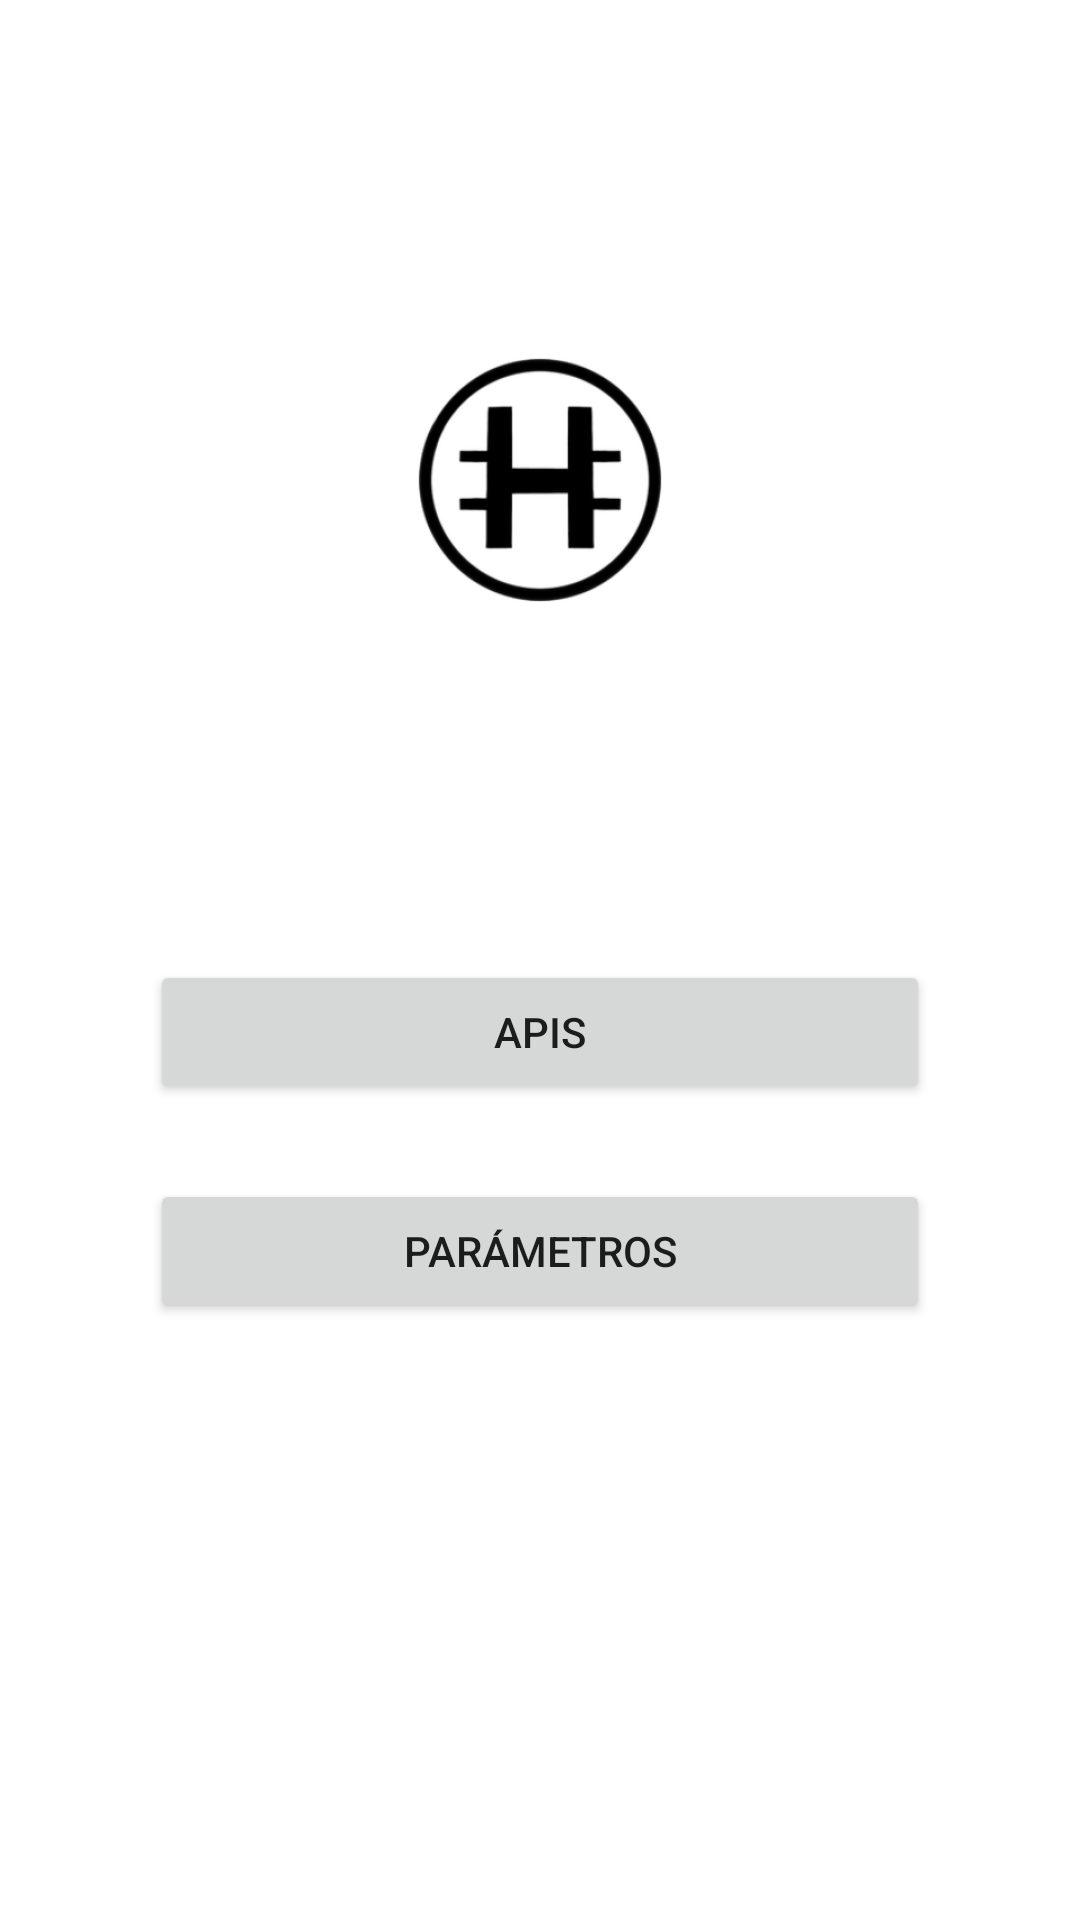

Android layout source for this screen:
<!-- AndroidManifest.xml: application theme Theme.EasyHodling -->
<!-- res/layout/fragment_config.xml -->
<?xml version="1.0" encoding="utf-8"?>
<androidx.constraintlayout.widget.ConstraintLayout xmlns:android="http://schemas.android.com/apk/res/android"
    xmlns:app="http://schemas.android.com/apk/res-auto"
    xmlns:tools="http://schemas.android.com/tools"
    android:layout_width="match_parent"
    android:layout_height="match_parent"
    tools:context=".ui.config.ConfigFragment">

    <LinearLayout
        android:layout_width="match_parent"
        android:layout_height="match_parent"
        android:orientation="vertical">

        <ImageView
            android:id="@+id/logo"
            android:layout_width="190dp"
            android:layout_height="120dp"
            android:layout_marginTop="100dp"
            android:layout_gravity="center"
            android:contentDescription="@string/logo"
            app:srcCompat="@mipmap/ic_launcher_foreground" />

        <LinearLayout
            android:layout_width="match_parent"
            android:layout_height="wrap_content"
            android:layout_marginStart="50dp"
            android:layout_marginEnd="50dp"
            android:layout_marginTop="100dp"
            android:orientation="vertical"
            android:gravity="center">
            <Button
                android:id="@+id/apisBtn"
                android:layout_width="match_parent"
                android:layout_height="wrap_content"
                android:text="@string/apis" />
            <Button
                android:id="@+id/paramsBtn"
                android:layout_width="match_parent"
                android:layout_height="wrap_content"
                android:layout_marginTop="25dp"
                android:text="@string/params" />
        </LinearLayout>

    </LinearLayout>
</androidx.constraintlayout.widget.ConstraintLayout>
<!-- resources referenced by this layout -->
<resources>
  <!-- mipmap ic_launcher_foreground: png bitmap (mipmap-hdpi, 7133 bytes) -->
  <string name="apis">Apis</string>
  <string name="logo">EasyHodling logo</string>
  <string name="params">Parámetros</string>
  <style name="Theme.EasyHodling" parent="Theme.MaterialComponents.DayNight.NoActionBar">
          
          <item name="colorPrimary">@color/purple_500</item>
          <item name="colorPrimaryVariant">@color/purple_700</item>
          <item name="colorOnPrimary">@color/white</item>
          
          <item name="colorSecondary">@color/teal_200</item>
          <item name="colorSecondaryVariant">@color/teal_700</item>
          <item name="colorOnSecondary">@color/black</item>
          
          <item name="android:statusBarColor" tools:targetApi="l">?attr/colorPrimaryVariant</item>
          
      </style>
  <!-- not gathered from this repository: default colours our renderer supplied (Android Studio template values) -->
  <color name="purple_500">#FF6200EE</color>
  <color name="purple_700">#FF3700B3</color>
  <color name="teal_200">#FF03DAC5</color>
  <color name="teal_700">#FF018786</color>
  <color name="black">#FF000000</color>
  <color name="white">#FFFFFFFF</color>
</resources>
